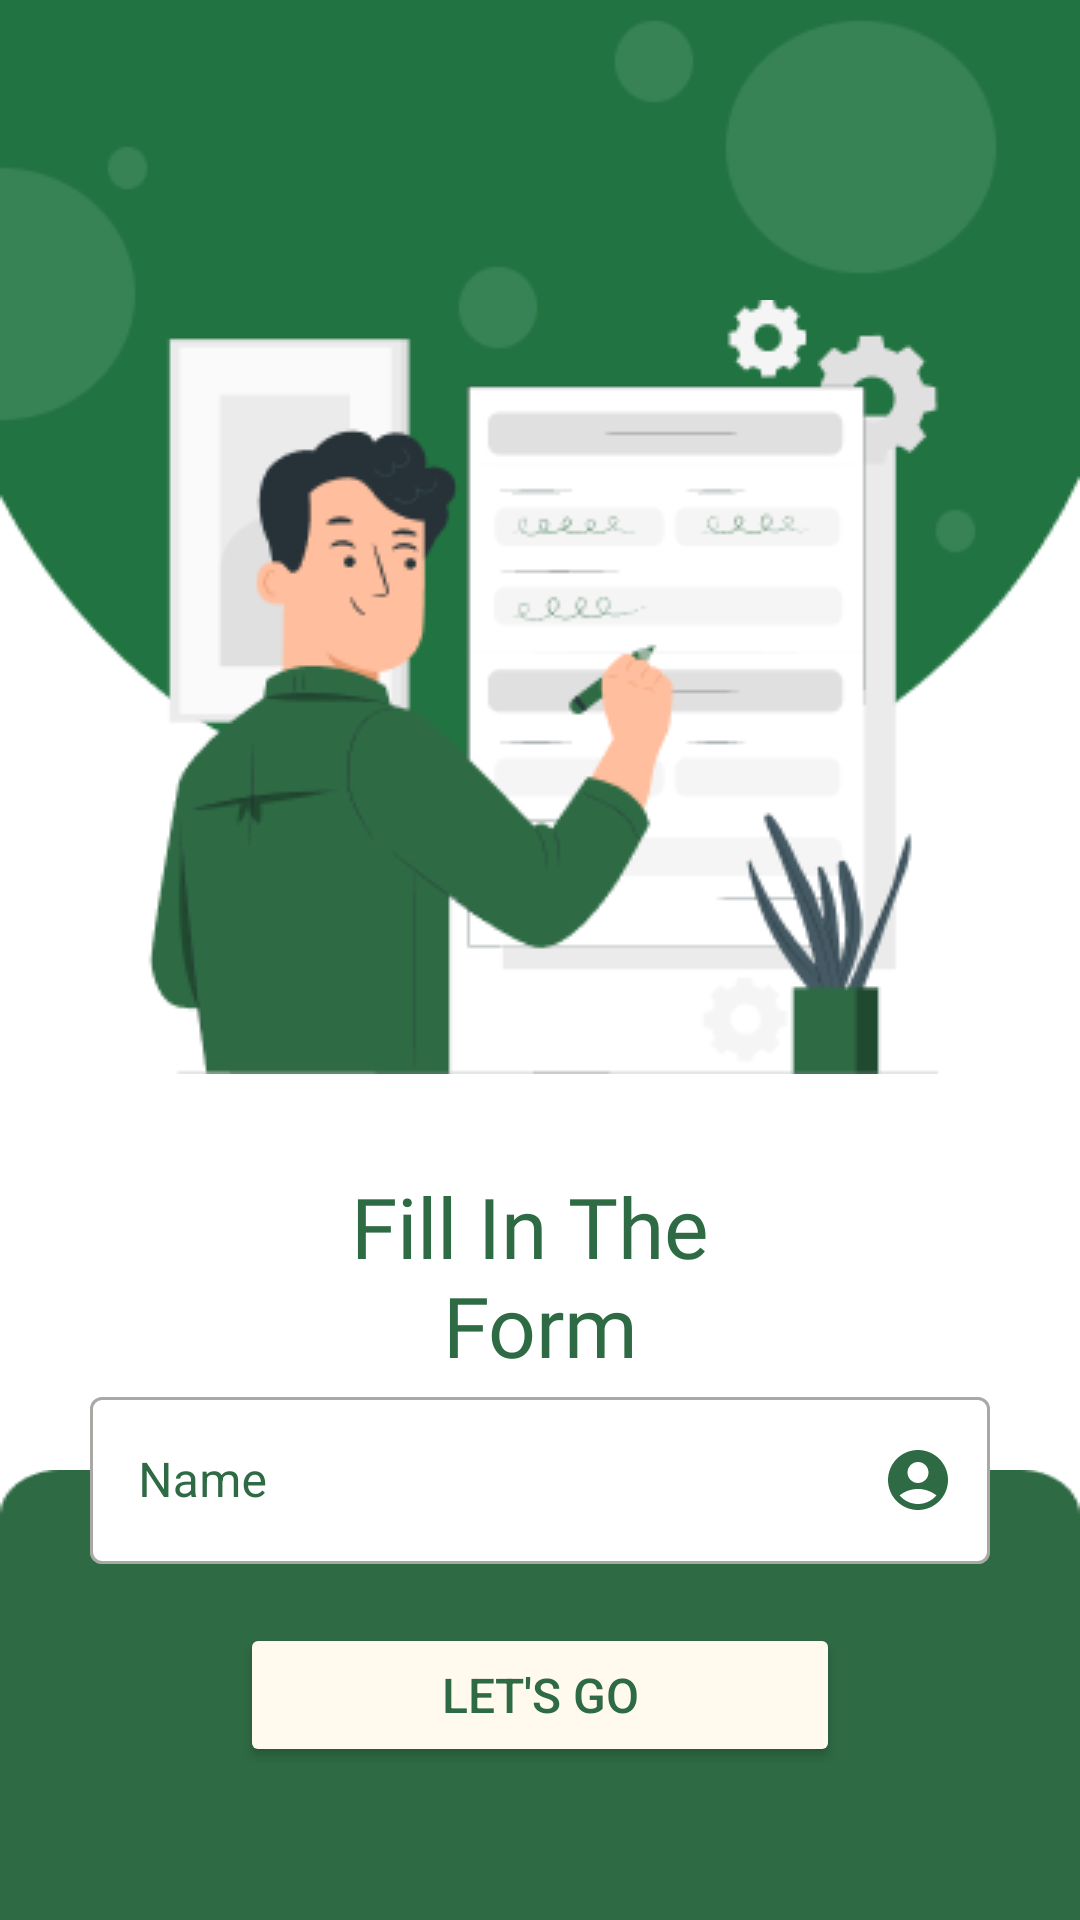

Layout XML and referenced resources for this Android screen:
<!-- AndroidManifest.xml: application theme Theme.CleanRubbish -->
<!-- res/layout/activity_form.xml -->
<?xml version="1.0" encoding="utf-8"?>
<androidx.constraintlayout.widget.ConstraintLayout xmlns:android="http://schemas.android.com/apk/res/android"
    xmlns:app="http://schemas.android.com/apk/res-auto"
    xmlns:tools="http://schemas.android.com/tools"
    android:layout_width="match_parent"
    android:layout_height="match_parent"
    android:background="#FFFFFF"
    tools:context=".ui.landing.FormActivity">

    <ImageView
        android:id="@+id/imageView"
        android:layout_width="match_parent"
        android:layout_height="wrap_content"
        android:scaleType="fitXY"
        app:layout_constraintTop_toTopOf="parent"
        app:srcCompat="@drawable/bg_formpage"
        tools:layout_editor_absoluteX="0dp" />

    <ImageView
        android:id="@+id/imageView4"
        android:layout_width="wrap_content"
        android:layout_height="wrap_content"
        android:layout_marginTop="100dp"
        android:scaleType="fitEnd"
        app:layout_constraintEnd_toEndOf="parent"
        app:layout_constraintStart_toStartOf="parent"
        app:layout_constraintTop_toTopOf="@+id/imageView"
        app:srcCompat="@drawable/img_fill_form" />

    <TextView
        android:id="@+id/textView2"
        android:layout_width="match_parent"
        android:layout_height="wrap_content"
        android:layout_marginTop="32dp"
        android:fontFamily="@font/poppins_bold"
        android:scaleType="fitXY"
        android:text="@string/fill_form"
        android:textAlignment="center"
        android:textColor="@color/md_theme_primary"
        android:textSize="28sp"
        app:layout_constraintTop_toBottomOf="@+id/imageView4"
        tools:ignore="MissingConstraints"
        tools:layout_editor_absoluteX="0dp" />

    <ImageView
        android:id="@+id/imageView10"
        android:layout_width="match_parent"
        android:layout_height="150dp"
        android:scaleType="fitXY"
        app:layout_constraintBottom_toBottomOf="parent"
        app:layout_constraintEnd_toEndOf="parent"
        app:layout_constraintStart_toStartOf="parent"
        app:srcCompat="@drawable/bg_bottom_landing" />

    <Button
        android:id="@+id/btn_next"
        android:layout_width="200dp"
        android:layout_height="wrap_content"
        android:backgroundTint="@color/md_theme_surface"
        android:text="@string/greeting_form"
        android:textColor="@color/md_theme_primary"
        android:textSize="16sp"
        app:layout_constraintBottom_toBottomOf="@+id/imageView10"
        app:layout_constraintEnd_toEndOf="parent"
        app:layout_constraintStart_toStartOf="parent"
        app:layout_constraintTop_toTopOf="@+id/imageView10" />

    <com.google.android.material.textfield.TextInputLayout
        android:id="@+id/etl_register_name"
        android:layout_width="300dp"
        android:layout_height="wrap_content"
        android:hint="@string/name"
        android:textColorHint="@color/md_theme_primary"
        style="@style/Widget.MaterialComponents.TextInputLayout.OutlinedBox"

        app:endIconDrawable="@drawable/ic_account_primary"
        app:endIconMode="custom"
        app:endIconTint="@color/md_theme_primary"
        app:hintAnimationEnabled="true"
        app:boxBackgroundColor="@color/md_theme_onPrimary"
        app:hintTextColor="@color/md_theme_primary"
        app:layout_constraintEnd_toEndOf="@+id/textView2"
        app:layout_constraintStart_toStartOf="@+id/textView2"
        app:layout_constraintTop_toBottomOf="@+id/textView2">

        <com.google.android.material.textfield.TextInputEditText
            android:id="@+id/et_name"

            android:layout_width="match_parent"
            android:layout_height="wrap_content"
            android:inputType="text"

            android:textColor="@color/md_theme_primary" />
    </com.google.android.material.textfield.TextInputLayout>



</androidx.constraintlayout.widget.ConstraintLayout>
<!-- resources referenced by this layout -->
<resources>
  <color name="md_theme_onPrimary">#FFFFFF</color>
  <color name="md_theme_primary">#2E6A44</color>
  <color name="md_theme_surface">#FFF9EE</color>
  <!-- drawable ic_account_primary (drawable) -->
  <vector android:height="24dp" android:tint="#1A4C2E"
      android:viewportHeight="24" android:viewportWidth="24"
      android:width="24dp" xmlns:android="http://schemas.android.com/apk/res/android">
      <path android:fillColor="@android:color/white" android:pathData="M12,2C6.48,2 2,6.48 2,12s4.48,10 10,10s10,-4.48 10,-10S17.52,2 12,2zM12,6c1.93,0 3.5,1.57 3.5,3.5S13.93,13 12,13s-3.5,-1.57 -3.5,-3.5S10.07,6 12,6zM12,20c-2.03,0 -4.43,-0.82 -6.14,-2.88C7.55,15.8 9.68,15 12,15s4.45,0.8 6.14,2.12C16.43,19.18 14.03,20 12,20z"/>
  </vector>
  <string name="fill_form">Fill In The \nForm</string>
  <string name="greeting_form">Let\'s Go</string>
  <string name="name">Name</string>
  <style name="Theme.CleanRubbish" parent="Base.Theme.CleanRubbish" />
  <color name="md_theme_primaryContainer">#B1F1C1</color>
  <color name="md_theme_onPrimaryContainer">#00210E</color>
  <color name="md_theme_secondary">#35693F</color>
  <color name="md_theme_onSecondary">#FFFFFF</color>
  <color name="md_theme_secondaryContainer">#B6F1BB</color>
  <color name="md_theme_onSecondaryContainer">#002109</color>
  <color name="md_theme_tertiary">#35693F</color>
  <color name="md_theme_onTertiary">#FFFFFF</color>
  <color name="md_theme_tertiaryContainer">#B6F1BB</color>
  <color name="md_theme_onTertiaryContainer">#002109</color>
  <color name="md_theme_error">#BA1A1A</color>
  <color name="md_theme_onError">#FFFFFF</color>
  <color name="md_theme_errorContainer">#FFDAD6</color>
  <color name="md_theme_onErrorContainer">#410002</color>
  <color name="md_theme_background">#F6FBF3</color>
  <color name="md_theme_onBackground">#181D18</color>
  <color name="md_theme_onSurface">#1E1B13</color>
  <color name="md_theme_surfaceVariant">#DDE5DB</color>
  <color name="md_theme_onSurfaceVariant">#414942</color>
  <color name="md_theme_outline">#717971</color>
  <color name="md_theme_outlineVariant">#C1C9BF</color>
  <color name="md_theme_inverseSurface">#333027</color>
  <color name="md_theme_inverseOnSurface">#F7F0E2</color>
  <color name="md_theme_inversePrimary">#96D5A6</color>
  <color name="md_theme_primaryFixed">#B1F1C1</color>
  <color name="md_theme_onPrimaryFixed">#00210E</color>
  <color name="md_theme_primaryFixedDim">#96D5A6</color>
  <color name="md_theme_onPrimaryFixedVariant">#12512E</color>
  <color name="md_theme_secondaryFixed">#B6F1BB</color>
  <color name="md_theme_onSecondaryFixed">#002109</color>
  <color name="md_theme_secondaryFixedDim">#9BD4A0</color>
  <color name="md_theme_onSecondaryFixedVariant">#1B5129</color>
  <color name="md_theme_tertiaryFixed">#B6F1BB</color>
  <color name="md_theme_onTertiaryFixed">#002109</color>
  <color name="md_theme_tertiaryFixedDim">#9BD4A0</color>
  <color name="md_theme_onTertiaryFixedVariant">#1B5129</color>
  <color name="md_theme_surfaceDim">#E0D9CC</color>
  <color name="md_theme_surfaceBright">#FFF9EE</color>
  <color name="md_theme_surfaceContainerLowest">#FFFFFF</color>
  <color name="md_theme_surfaceContainerLow">#FAF3E5</color>
  <color name="md_theme_surfaceContainer">#F4EDDF</color>
  <color name="md_theme_surfaceContainerHigh">#EEE7DA</color>
  <color name="md_theme_surfaceContainerHighest">#E9E2D4</color>
</resources>
